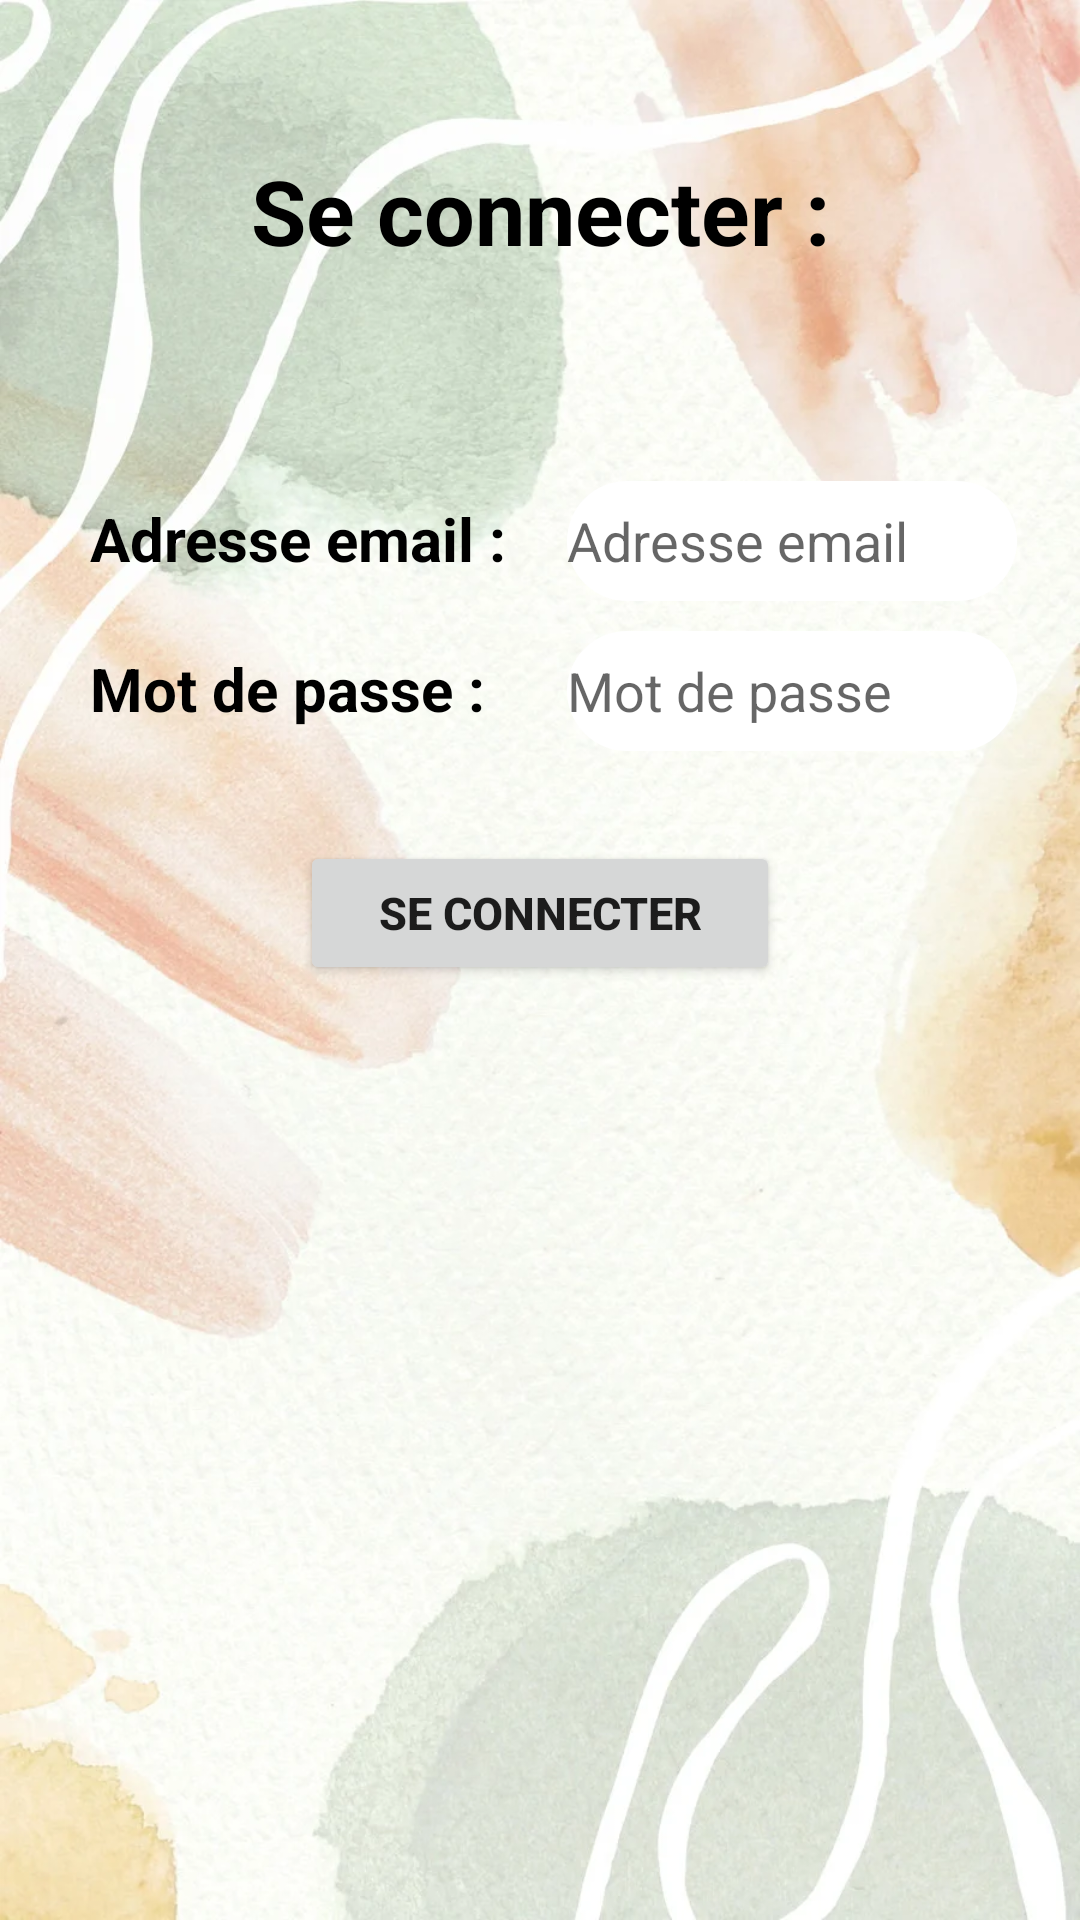

This screen was rendered from an Android layout file. Write that file and the resources it references.
<!-- AndroidManifest.xml: application theme Theme.IClasse -->
<!-- res/layout/se_connecter.xml -->
<?xml version="1.0" encoding="utf-8"?>
<LinearLayout xmlns:android="http://schemas.android.com/apk/res/android"
    xmlns:tools="http://schemas.android.com/tools"
    android:id="@+id/linearLayout"
    android:layout_width="match_parent"
    android:layout_height="match_parent"
    android:orientation="vertical"
    tools:context=".view.SeConnecter"
    android:background="@drawable/background"
    >

    <TextView android:id="@+id/txtTitre"
        android:layout_width="match_parent"
        android:layout_height="wrap_content"
        android:layout_marginTop="50dp"
        android:gravity="center"
        android:textStyle="bold"
        android:text="Se connecter :"
        android:textColor="@color/black"
        android:textSize="30sp"
        tools:ignore="MissingConstraints"
        android:layout_marginBottom="20dp"
        />

    <TableLayout android:layout_width="match_parent"
        android:layout_height="wrap_content">


            <TableRow>

                        <TextView
                            android:id="@+id/adresseemailtxt"
                            android:layout_width="match_parent"
                            android:layout_height="wrap_content"
                            android:layout_marginTop="50dp"
                            android:layout_marginStart="30dp"
                            android:textSize="20sp"
                            android:textStyle="bold"
                            android:textColor="@color/black"
                            android:text="@string/Adresseemail"
                            />

                         <EditText
                             android:id="@+id/adresseemailSeConnecter"
                             android:layout_width="150dp"
                             android:layout_height="40dp"
                             android:layout_marginStart="20dp"
                             android:layout_marginTop="50dp"
                             android:autofillHints=""
                             android:textColor="@color/black"
                             android:hint="Adresse email"
                             android:background="@drawable/custom_table_white"
                             android:inputType="text"
                           />
            </TableRow>

        <TableRow>

            <TextView
                android:id="@+id/motdepassetxt"
                android:layout_width="match_parent"
                android:layout_height="wrap_content"
                android:layout_marginTop="10dp"
                android:layout_marginStart="30dp"
                android:textSize="20sp"
                android:textStyle="bold"
                android:textColor="@color/black"
                android:text="@string/motDePasse"
                />

            <EditText
                android:id="@+id/motdepasseSeConnecter"
                android:layout_width="10dp"
                android:layout_height="40dp"
                android:layout_marginStart="20dp"
                android:layout_marginTop="10dp"
                android:autofillHints=""
                android:textColor="@color/black"
                android:background="@drawable/custom_table_white"
                android:hint="Mot de passe"
                android:inputType="textPassword"
                />
        </TableRow>


        <Button android:id="@+id/btnSeConnecter"
            android:layout_marginStart="100dp"
            android:layout_marginEnd="100dp"
            android:layout_width="match_parent"
            android:layout_height="wrap_content"
            android:layout_marginTop="30dp"
            android:layout_gravity="center"
            android:text="@string/seConnecter"
            android:textSize="15sp"
            android:textStyle="bold"
            />

        <TextView android:id="@+id/resultatSeConnecter"
            android:layout_width="match_parent"
            android:layout_height="wrap_content"
            android:layout_marginTop="10dp"
            android:layout_marginStart="30dp"
            android:textSize="20sp"
            android:textStyle="bold"
            android:textColor="@color/red"
            android:text=""
            />


    </TableLayout>
</LinearLayout>
<!-- resources referenced by this layout -->
<resources>
  <color name="black">#FF000000</color>
  <color name="red">#E43636</color>
  <!-- drawable background: jpg bitmap (drawable, 98658 bytes) -->
  <!-- drawable custom_table_white (drawable) -->
  <?xml version="1.0" encoding="utf-8"?>
  <shape xmlns:android="http://schemas.android.com/apk/res/android"
      android:shape="rectangle">
      <corners   android:radius="1000dp"/>
      <solid android:color="@color/white"/>
  
  </shape>
  <string name="Adresseemail">Adresse email :</string>
  <string name="motDePasse">Mot de passe :</string>
  <string name="seConnecter">Se connecter</string>
  <style name="Theme.IClasse" parent="Theme.MaterialComponents.DayNight.DarkActionBar">
          
          <item name="colorPrimary">@color/purple_500</item>
          <item name="colorPrimaryVariant">@color/purple_700</item>
          <item name="colorOnPrimary">@color/white</item>
          
          <item name="colorSecondary">@color/teal_200</item>
          <item name="colorSecondaryVariant">@color/teal_700</item>
          <item name="colorOnSecondary">@color/black</item>
          
          <item name="android:statusBarColor" tools:targetApi="l">?attr/colorPrimaryVariant</item>
          
      </style>
  <color name="white">#FFFFFFFF</color>
  <color name="purple_500">#FF6200EE</color>
  <color name="purple_700">#FF3700B3</color>
  <color name="teal_200">#FF03DAC5</color>
  <color name="teal_700">#FF018786</color>
</resources>
